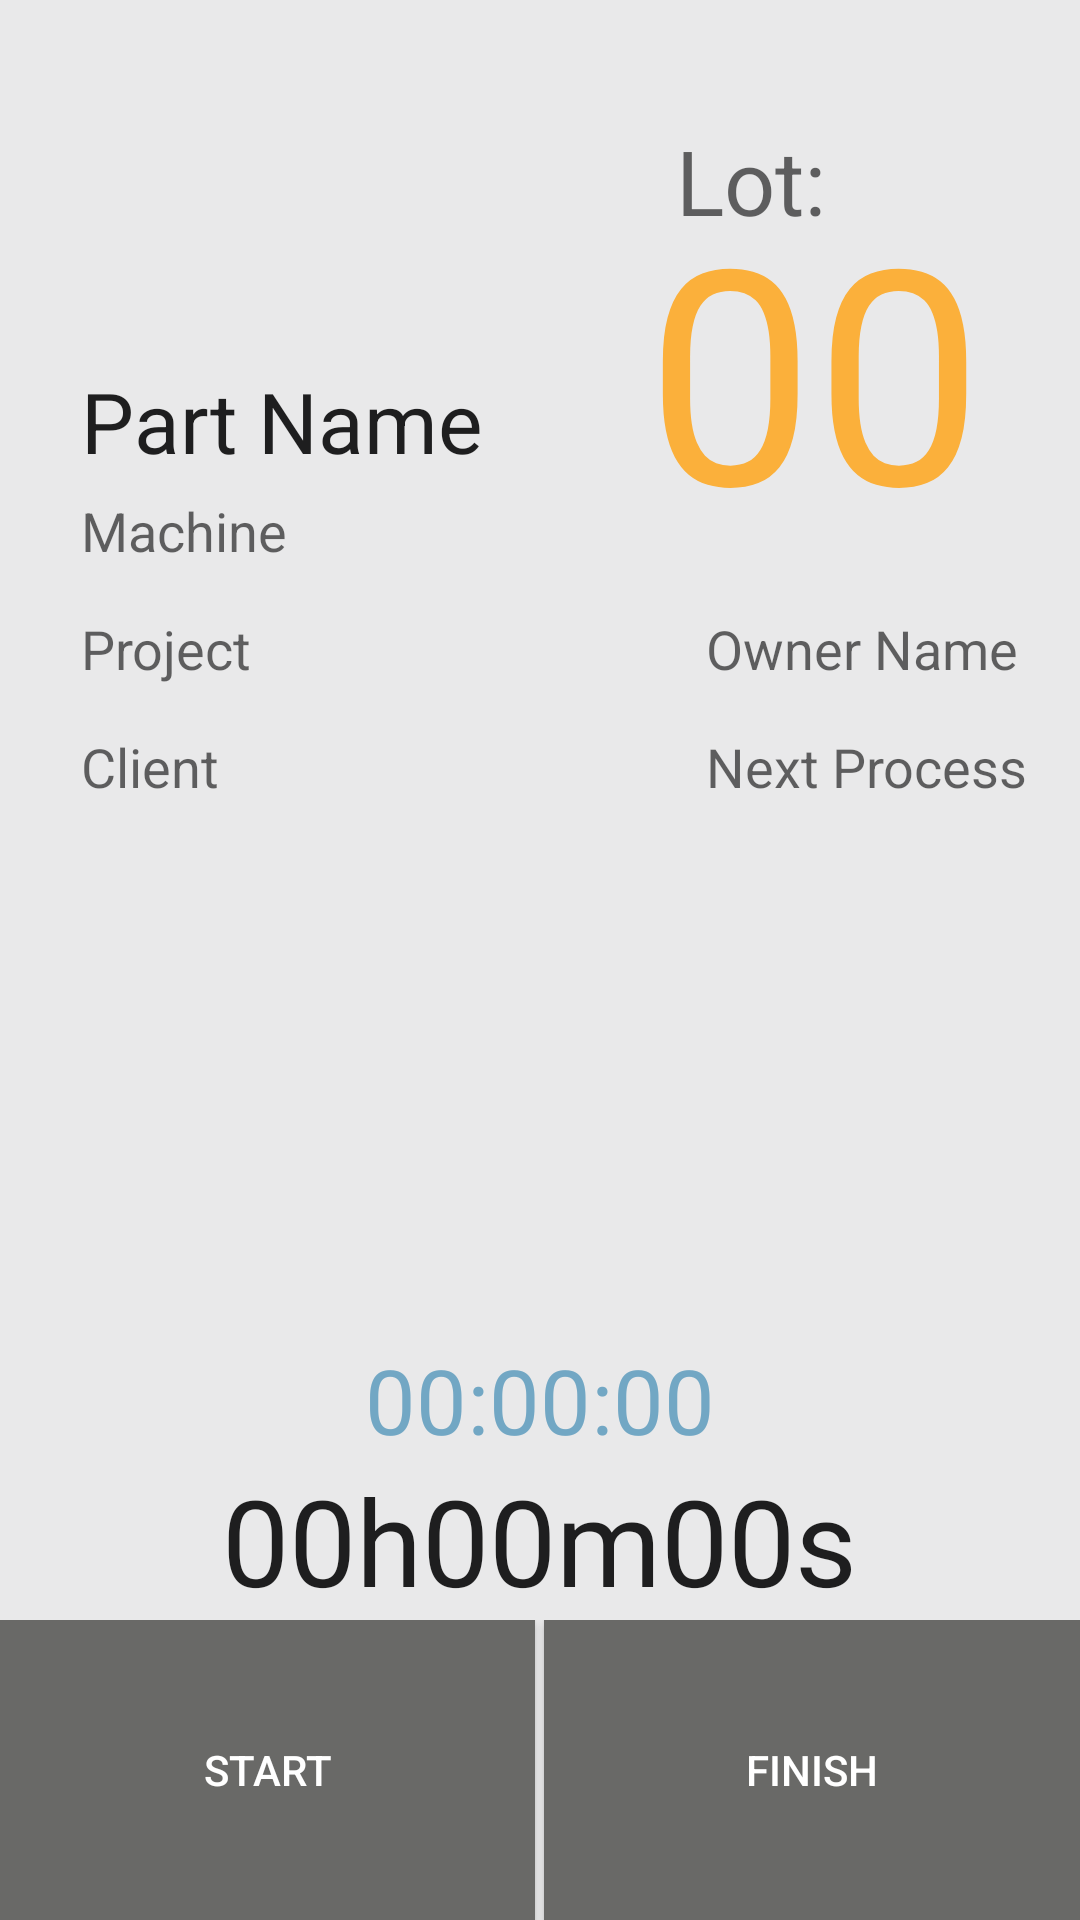

The Android layout XML behind this screen, and the referenced resources:
<!-- AndroidManifest.xml: activity theme NoActionBar -->
<!-- res/layout/activity_display_operation.xml -->
<RelativeLayout
    android:layout_width="fill_parent"
    android:layout_height="fill_parent"
    xmlns:android="http://schemas.android.com/apk/res/android"
    android:id="@+id/operation_background"
    android:background="@color/wba_light_grey">

    <TextView
        android:layout_width="wrap_content"
        android:layout_height="wrap_content"
        android:textAppearance="?android:attr/textAppearanceLarge"
        android:text="00"
        android:textColor="@color/wba_orange"
        android:id="@+id/lot_number"
        android:layout_marginTop="56dp"
        android:textSize="100sp"
        android:layout_alignParentTop="true"
        android:layout_alignParentRight="true"
        android:layout_alignParentEnd="true"
        android:layout_marginRight="32dp" />

    <ImageView
        android:layout_width="wrap_content"
        android:layout_height="wrap_content"
        android:id="@+id/checkImage"
        android:background="@drawable/ic_check"
        android:layout_alignTop="@+id/lot_number"
        android:layout_alignParentLeft="true"
        android:layout_alignParentStart="true"
        android:layout_marginLeft="27dp"
        android:minHeight="50dp"
        android:minWidth="50dp" />

    <TextView
        android:layout_width="wrap_content"
        android:layout_height="wrap_content"
        android:textAppearance="?android:attr/textAppearanceLarge"
        android:text="Part Name"
        android:paddingBottom="30dp"
        android:id="@+id/part"
        android:layout_alignBottom="@+id/lot_number"
        android:layout_alignLeft="@+id/checkImage"
        android:layout_alignStart="@+id/checkImage"
        android:textSize="28sp" />

    <TextView
        android:layout_width="wrap_content"
        android:layout_height="wrap_content"
        android:textAppearance="?android:attr/textAppearanceMedium"
        android:text="Machine"
        android:paddingTop="15dp"
        android:id="@+id/machine"
        android:layout_alignBottom="@+id/part"
        android:layout_alignLeft="@+id/part"
        android:layout_alignStart="@+id/part" />

    <TextView
        android:layout_width="wrap_content"
        android:layout_height="wrap_content"
        android:textAppearance="?android:attr/textAppearanceMedium"
        android:text="Project"
        android:paddingTop="15dp"
        android:paddingBottom="15dp"
        android:id="@+id/project"
        android:layout_below="@+id/lot_number"
        android:layout_alignLeft="@+id/part"
        android:layout_alignStart="@+id/part" />

    <TextView
        android:layout_width="wrap_content"
        android:layout_height="wrap_content"
        android:textAppearance="?android:attr/textAppearanceMedium"
        android:text="Client"
        android:id="@+id/client"
        android:layout_below="@+id/project"
        android:layout_alignLeft="@+id/project"
        android:layout_alignStart="@+id/project" />

    <TextView
        android:layout_width="wrap_content"
        android:layout_height="wrap_content"
        android:textAppearance="?android:attr/textAppearanceMedium"
        android:text="Owner Name"
        android:paddingTop="15dp"
        android:paddingBottom="15dp"
        android:id="@+id/owner_name"
        android:paddingStart="20dp"
        android:layout_above="@+id/client"
        android:layout_alignLeft="@+id/lot_number"
        android:layout_alignStart="@+id/lot_number" />

    <TextView
        android:layout_width="wrap_content"
        android:layout_height="wrap_content"
        android:textAppearance="?android:attr/textAppearanceMedium"
        android:text="Next Process"
        android:id="@+id/next_process"
        android:layout_below="@+id/owner_name"
        android:layout_alignLeft="@+id/owner_name"
        android:layout_alignStart="@+id/owner_name"
        android:paddingStart="20dp" />

    <LinearLayout
        android:id="@+id/actions_layout"
        android:layout_width="fill_parent"
        android:layout_height="100dp"
        android:layout_alignParentBottom="true"
        android:background="@color/wba_light_grey"
        android:weightSum="2">

        <Button
            android:id="@+id/action1"
            android:layout_width="0dp"
            android:layout_height="fill_parent"
            android:layout_weight="1"
            android:background="@color/wba_dark_grey"
            android:textColor="@color/white"
            android:text="Start" />

        <View
            android:layout_width="3dp"
            android:layout_height="fill_parent"/>

        <Button
            android:id="@+id/action2"
            android:layout_width="0dp"
            android:layout_height="fill_parent"
            android:layout_weight="1"
            android:background="@color/wba_dark_grey"
            android:textColor="@color/white"
            android:text="Finish"/>
    </LinearLayout>

    <LinearLayout
        android:orientation="vertical"
        android:layout_width="fill_parent"
        android:layout_height="wrap_content"
        android:id="@+id/linearLayout"
        android:layout_above="@+id/linearLayout2"
        android:layout_centerHorizontal="true">

        <TextView
            android:layout_width="wrap_content"
            android:layout_height="wrap_content"
            android:textAppearance="?android:attr/textAppearanceLarge"
            android:textColor="@color/wba_blue"
            android:text="00:00:00"
            android:textSize="30dp"
            android:layout_gravity="center"
            android:id="@+id/expected_time" />
    </LinearLayout>

    <LinearLayout
        android:orientation="vertical"
        android:layout_width="fill_parent"
        android:layout_height="wrap_content"
        android:layout_above="@+id/actions_layout"
        android:layout_centerHorizontal="true"
        android:id="@+id/linearLayout2">

        <TextView
            android:layout_width="wrap_content"
            android:layout_height="wrap_content"
            android:textAppearance="?android:attr/textAppearanceLarge"
            android:text="00h00m00s"
            android:textSize="40dp"
            android:layout_gravity="center"
            android:id="@+id/timer" />
    </LinearLayout>

    <TextView
        android:layout_width="wrap_content"
        android:layout_height="wrap_content"
        android:textAppearance="?android:attr/textAppearanceMedium"
        android:text="Lot:"
        android:id="@+id/lot_string"
        android:textSize="30dp"
        android:layout_alignParentTop="true"
        android:layout_alignLeft="@+id/lot_number"
        android:layout_alignStart="@+id/lot_number"
        android:layout_marginTop="40dp"
        android:paddingStart="10dp" />


</RelativeLayout>
<!-- resources referenced by this layout -->
<resources>
  <item name="wba_blue" type="color">#72A7C4</item>
  <item name="wba_dark_grey" type="color">#696967</item>
  <item name="wba_light_grey" type="color">#E9E9EA</item>
  <item name="wba_orange" type="color">#FBB03B</item>
  <item name="white" type="color">#FFFFFFFF</item>
  <style name="NoActionBar" parent="@style/Theme.AppCompat.Light.DarkActionBar">
          <item name="android:windowActionBar">false</item>
          <item name="android:windowNoTitle">true</item>
      </style>
</resources>
